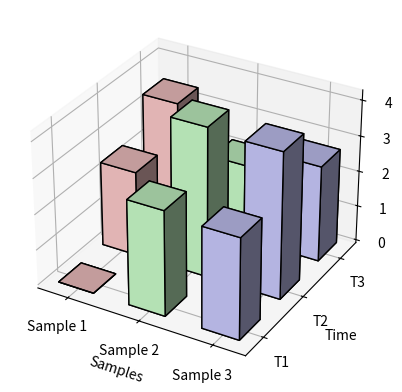

Here is the Python script that generated this plot:
import os
import numpy as np
import matplotlib.pyplot as plt
from mpl_toolkits.mplot3d import Axes3D

# Crear los datos de ejemplo
replicas = ["Sample 1", "Sample 2", "Sample 3"]
tiempos = ["T1", "T2", "T3"]
magnitud_cambio = [0, 2.9411765, 2.8251599, 2.3791357, 4.1935558, 4.0932859, 3.3695358, 2.141527, 2.6944251]

# Crear una matriz con los valores de magnitud de cambio
valores = np.array(magnitud_cambio).reshape(len(replicas), len(tiempos))

# Crear las coordenadas X, Y y Z para el histograma
coord_x, coord_y = np.meshgrid(np.arange(len(replicas)), np.arange(len(tiempos)))
coord_x = coord_x.flatten()
coord_y = coord_y.flatten()
coord_z = np.zeros_like(coord_x)
valores_flatten = valores.flatten()

# Configurar la figura y los ejes en 3D
fig = plt.figure()
ax = fig.add_subplot(111, projection="3d")

# Crear el histograma en 3D con colores específicos para cada réplica
colors = ["#FFCCCC", "#CCFFCC", "#CCCCFF"]
for i, val in enumerate(valores_flatten):
    replica_index = coord_x[i]
    color = colors[replica_index]
    ax.bar3d(coord_x[i], coord_y[i], coord_z[i], dx=0.5, dy=0.5, dz=val, color=color, edgecolor="black")

# Configurar etiquetas de los ejes
ax.set_xticks(np.arange(len(replicas)) + 0.25)
ax.set_xticklabels(replicas)
ax.set_yticks(np.arange(len(tiempos)) + 0.25)
ax.set_yticklabels(tiempos)
ax.set_xlabel("Samples")
ax.set_ylabel("Time")
ax.set_zlabel("Homologue/Non-homologue (%)")

# Guardar el gráfico en el directorio de ejecución
nombre_archivo = "histograma_3D.png"
ruta_guardado = os.path.join(os.getcwd(), nombre_archivo)
plt.savefig(ruta_guardado)

# Mostrar el gráfico
plt.show()

